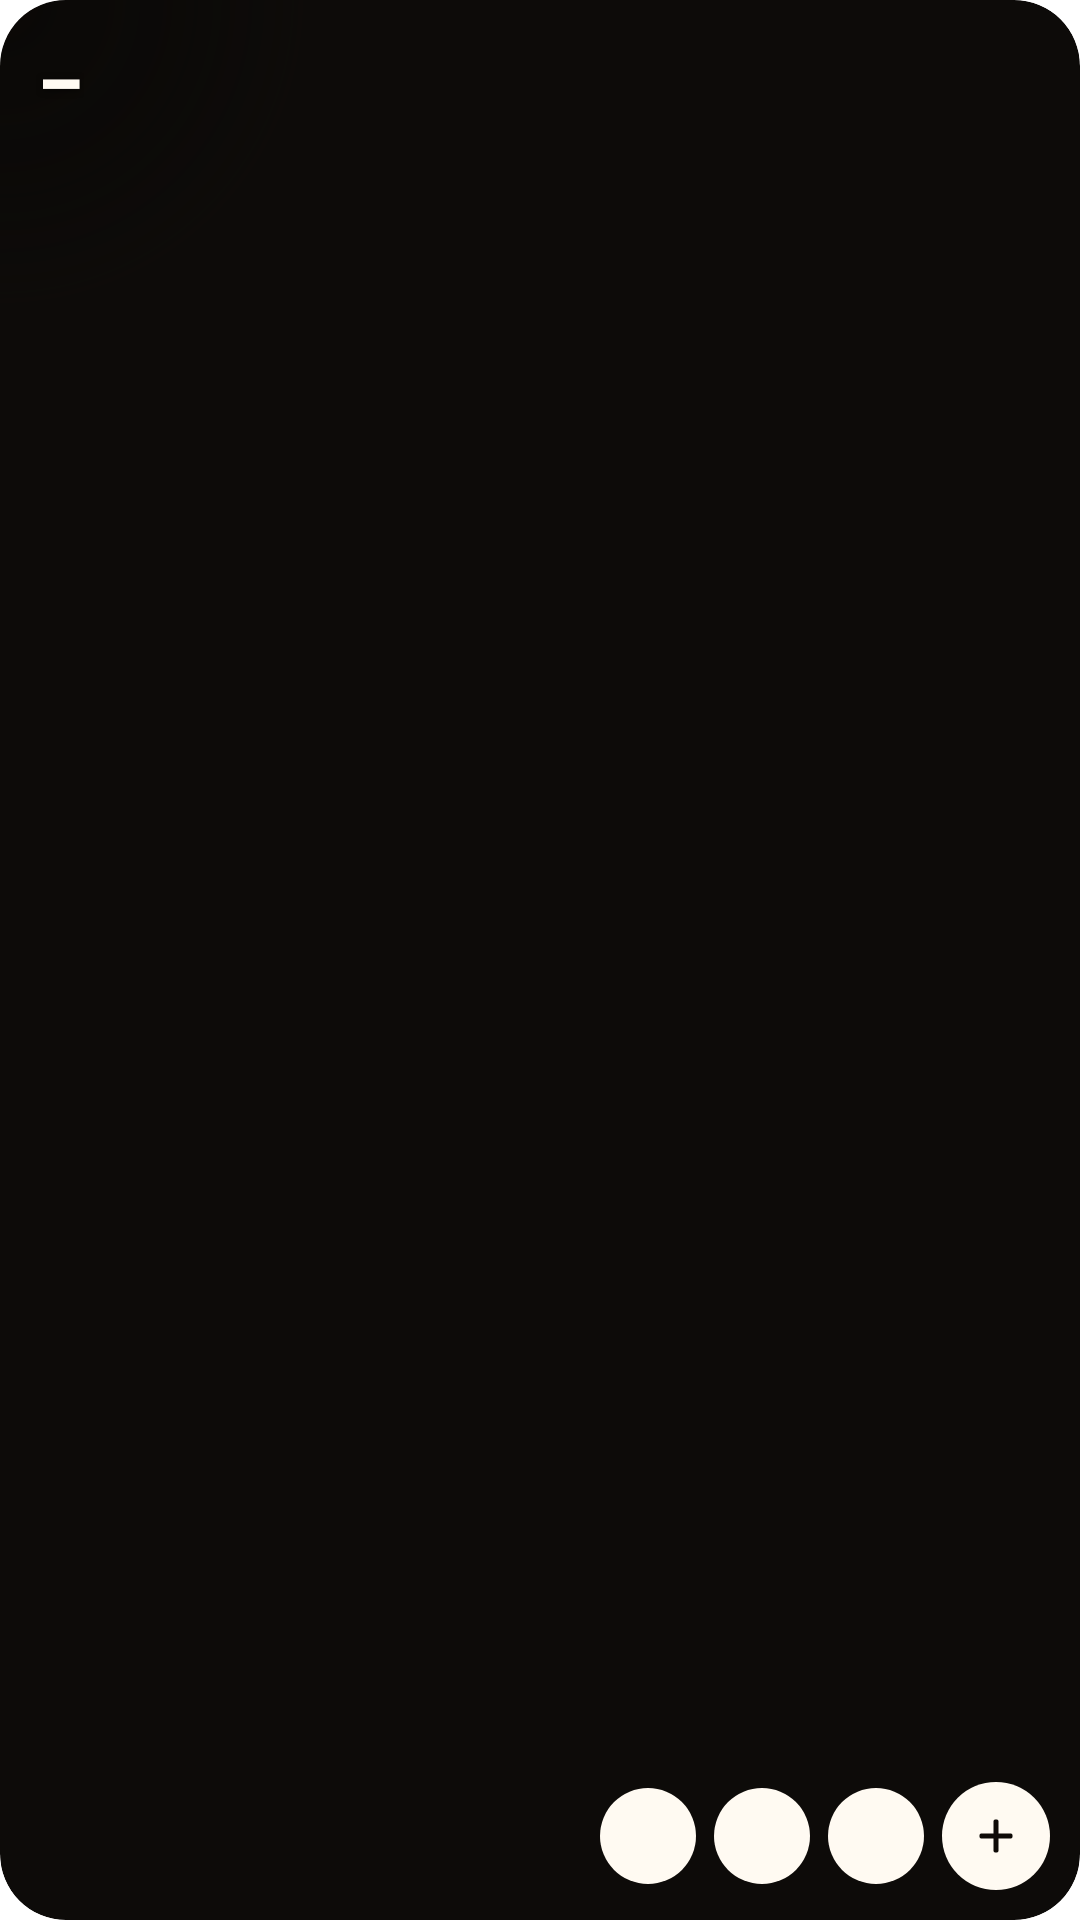

Reconstruct the res/layout file that produces this screen, plus the resources it refers to.
<!-- AndroidManifest.xml: application theme Theme.flowcode_mobile -->
<!-- res/layout/widget_stagno.xml -->
<?xml version="1.0" encoding="utf-8"?>
<FrameLayout xmlns:android="http://schemas.android.com/apk/res/android"
    android:id="@+id/root"
    android:layout_width="match_parent"
    android:layout_height="match_parent"
    android:background="@drawable/widget_bg"
    android:clipToOutline="true">
    <ViewFlipper
        android:id="@+id/flipper"
        android:layout_width="match_parent"
        android:layout_height="match_parent"
        android:autoStart="true"
        android:flipInterval="83">
        <ImageView android:id="@+id/f0" android:layout_width="match_parent" android:layout_height="match_parent" android:scaleType="fitXY" />
        <ImageView android:id="@+id/f1" android:layout_width="match_parent" android:layout_height="match_parent" android:scaleType="fitXY" />
        <ImageView android:id="@+id/f2" android:layout_width="match_parent" android:layout_height="match_parent" android:scaleType="fitXY" />
        <ImageView android:id="@+id/f3" android:layout_width="match_parent" android:layout_height="match_parent" android:scaleType="fitXY" />
        <ImageView android:id="@+id/f4" android:layout_width="match_parent" android:layout_height="match_parent" android:scaleType="fitXY" />
        <ImageView android:id="@+id/f5" android:layout_width="match_parent" android:layout_height="match_parent" android:scaleType="fitXY" />
        <ImageView android:id="@+id/f6" android:layout_width="match_parent" android:layout_height="match_parent" android:scaleType="fitXY" />
        <ImageView android:id="@+id/f7" android:layout_width="match_parent" android:layout_height="match_parent" android:scaleType="fitXY" />
        <ImageView android:id="@+id/f8" android:layout_width="match_parent" android:layout_height="match_parent" android:scaleType="fitXY" />
        <ImageView android:id="@+id/f9" android:layout_width="match_parent" android:layout_height="match_parent" android:scaleType="fitXY" />
        <ImageView android:id="@+id/f10" android:layout_width="match_parent" android:layout_height="match_parent" android:scaleType="fitXY" />
        <ImageView android:id="@+id/f11" android:layout_width="match_parent" android:layout_height="match_parent" android:scaleType="fitXY" />
        <ImageView android:id="@+id/f12" android:layout_width="match_parent" android:layout_height="match_parent" android:scaleType="fitXY" />
        <ImageView android:id="@+id/f13" android:layout_width="match_parent" android:layout_height="match_parent" android:scaleType="fitXY" />
        <ImageView android:id="@+id/f14" android:layout_width="match_parent" android:layout_height="match_parent" android:scaleType="fitXY" />
        <ImageView android:id="@+id/f15" android:layout_width="match_parent" android:layout_height="match_parent" android:scaleType="fitXY" />
        <ImageView android:id="@+id/f16" android:layout_width="match_parent" android:layout_height="match_parent" android:scaleType="fitXY" />
        <ImageView android:id="@+id/f17" android:layout_width="match_parent" android:layout_height="match_parent" android:scaleType="fitXY" />
        <ImageView android:id="@+id/f18" android:layout_width="match_parent" android:layout_height="match_parent" android:scaleType="fitXY" />
        <ImageView android:id="@+id/f19" android:layout_width="match_parent" android:layout_height="match_parent" android:scaleType="fitXY" />
        <ImageView android:id="@+id/f20" android:layout_width="match_parent" android:layout_height="match_parent" android:scaleType="fitXY" />
        <ImageView android:id="@+id/f21" android:layout_width="match_parent" android:layout_height="match_parent" android:scaleType="fitXY" />
        <ImageView android:id="@+id/f22" android:layout_width="match_parent" android:layout_height="match_parent" android:scaleType="fitXY" />
        <ImageView android:id="@+id/f23" android:layout_width="match_parent" android:layout_height="match_parent" android:scaleType="fitXY" />
    </ViewFlipper>
    <ImageView
        android:id="@+id/scrim"
        android:layout_width="170dp"
        android:layout_height="110dp"
        android:layout_gravity="top|start"
        android:importantForAccessibility="no"
        android:scaleType="fitXY"
        android:src="@drawable/widget_scrim" />
    <LinearLayout
        android:id="@+id/stat"
        android:layout_width="wrap_content"
        android:layout_height="wrap_content"
        android:layout_gravity="top|start"
        android:layout_marginStart="12dp"
        android:layout_marginTop="10dp"
        android:orientation="vertical">
        <TextView
            android:id="@+id/stat_num"
            android:layout_width="wrap_content"
            android:layout_height="wrap_content"
            android:fontFamily="monospace"
            android:includeFontPadding="false"
            android:letterSpacing="-0.03"
            android:shadowColor="#99000000"
            android:shadowDy="1"
            android:shadowRadius="6"
            android:text="–"
            android:textColor="#fffaf2"
            android:textSize="28sp"
            android:textStyle="bold" />
        <TextView
            android:id="@+id/stat_label"
            android:layout_width="wrap_content"
            android:layout_height="wrap_content"
            android:layout_marginTop="3dp"
            android:includeFontPadding="false"
            android:maxLines="1"
            android:shadowColor="#99000000"
            android:shadowDy="1"
            android:shadowRadius="6"
            android:textColor="#EBfffaf2"
            android:textSize="11sp" />
    </LinearLayout>
    <LinearLayout
        android:id="@+id/row"
        android:layout_width="wrap_content"
        android:layout_height="wrap_content"
        android:layout_gravity="bottom|end"
        android:layout_margin="10dp"
        android:gravity="center_vertical"
        android:orientation="horizontal">
        <ImageView
            android:id="@+id/ag0"
            android:layout_width="32dp"
            android:layout_height="32dp"
            android:layout_marginEnd="6dp"
            android:background="@drawable/widget_white_round"
            android:padding="7dp"
            android:scaleType="fitCenter" />
        <ImageView
            android:id="@+id/ag1"
            android:layout_width="32dp"
            android:layout_height="32dp"
            android:layout_marginEnd="6dp"
            android:background="@drawable/widget_white_round"
            android:padding="7dp"
            android:scaleType="fitCenter" />
        <ImageView
            android:id="@+id/ag2"
            android:layout_width="32dp"
            android:layout_height="32dp"
            android:layout_marginEnd="6dp"
            android:background="@drawable/widget_white_round"
            android:padding="7dp"
            android:scaleType="fitCenter" />
        <ImageView
            android:id="@+id/fab"
            android:layout_width="36dp"
            android:layout_height="36dp"
            android:background="@drawable/widget_white_round"
            android:contentDescription="@string/widget_cd_new"
            android:padding="10dp"
            android:src="@drawable/widget_ic_plus" />
    </LinearLayout>
</FrameLayout>
<!-- resources referenced by this layout -->
<resources>
  <!-- drawable widget_bg (drawable) -->
  <?xml version="1.0" encoding="utf-8"?>
  <shape xmlns:android="http://schemas.android.com/apk/res/android" android:shape="rectangle">
      <solid android:color="#0d0b09" />
      <corners android:radius="22dp" />
  </shape>
  <!-- drawable widget_ic_plus (drawable) -->
  <?xml version="1.0" encoding="utf-8"?>
  <vector xmlns:android="http://schemas.android.com/apk/res/android" android:width="24dp" android:height="24dp" android:viewportWidth="24" android:viewportHeight="24">
      <path android:pathData="M12,5v14M5,12h14" android:strokeColor="#0e0a07" android:strokeWidth="2.6" android:strokeLineCap="round" android:strokeLineJoin="round" />
  </vector>
  <!-- drawable widget_scrim (drawable) -->
  <?xml version="1.0" encoding="utf-8"?>
  <shape xmlns:android="http://schemas.android.com/apk/res/android" android:shape="rectangle">
      <gradient
          android:type="radial"
          android:centerX="0"
          android:centerY="0"
          android:gradientRadius="100%p"
          android:startColor="#9E080604"
          android:centerColor="#61080604"
          android:endColor="#00080604" />
  </shape>
  <!-- drawable widget_white_round (drawable) -->
  <?xml version="1.0" encoding="utf-8"?>
  <shape xmlns:android="http://schemas.android.com/apk/res/android" android:shape="oval">
      <solid android:color="#fffaf2" />
  </shape>
  <string name="widget_cd_new">New chat</string>
  <style name="Theme.flowcode_mobile" parent="Theme.MaterialComponents.DayNight.NoActionBar">
          
      </style>
</resources>
